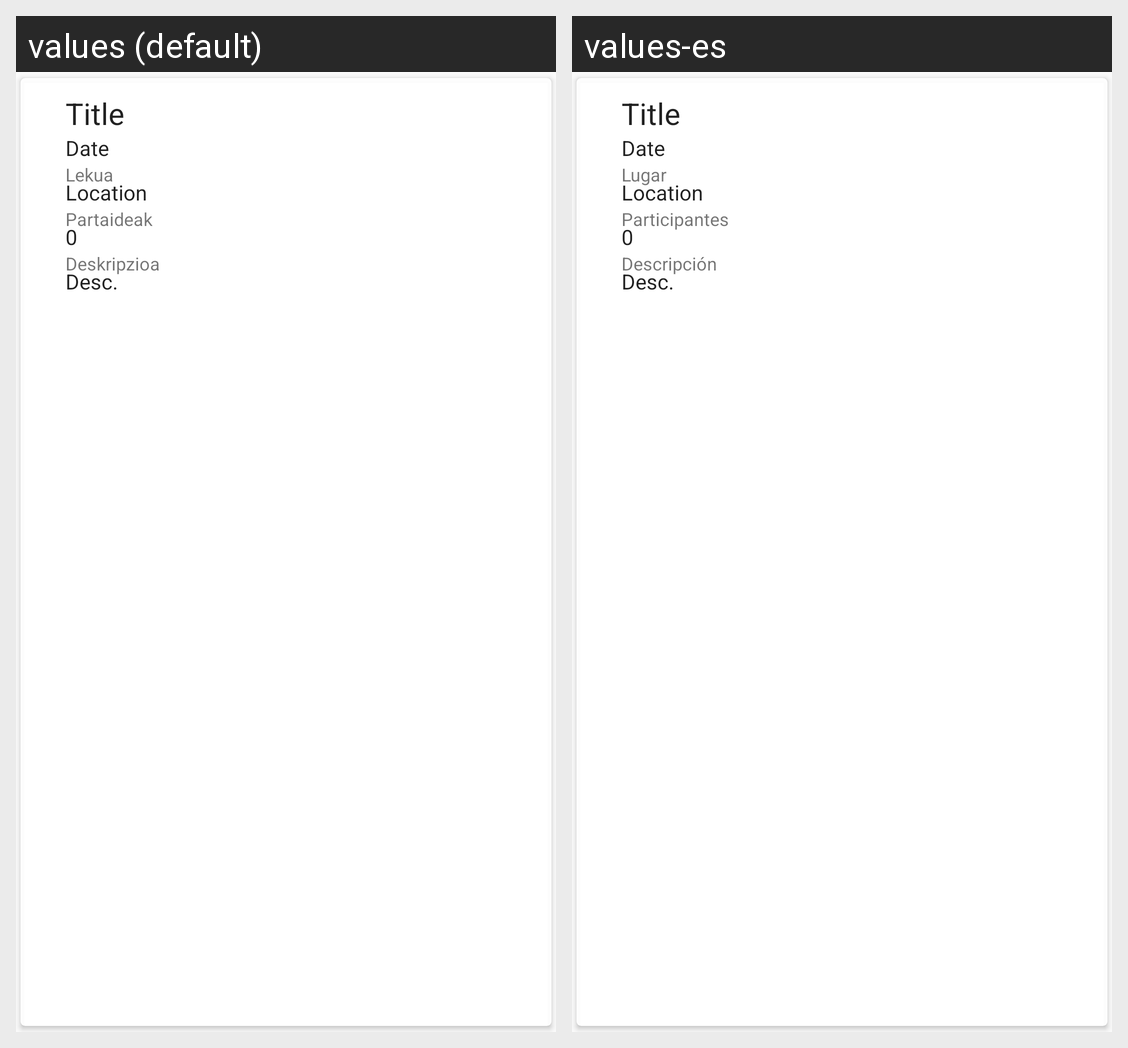

The same Android screen rendered under two of its app's locales, left to right. List the strings drawn on it with the default value and each locale's translation.
Android screen res/layout/event_row.xml rendered under 2 locales, left to right: values (default), values-es. Device: Nexus 5 (rendered at 1080×1920; each locale shown at half size, 540×960, under a caption strip naming it); theme AppTheme.
Strings drawn on this screen, with the default value and each locale's value (text and hints the layout hard-codes, and strings that could not be matched under every locale, appear in the picture but are not listed):

description
  values: Deskripzioa
  values-es: Descripción

participants
  values: Partaideak
  values-es: Participantes

location
  values: Lekua
  values-es: Lugar
